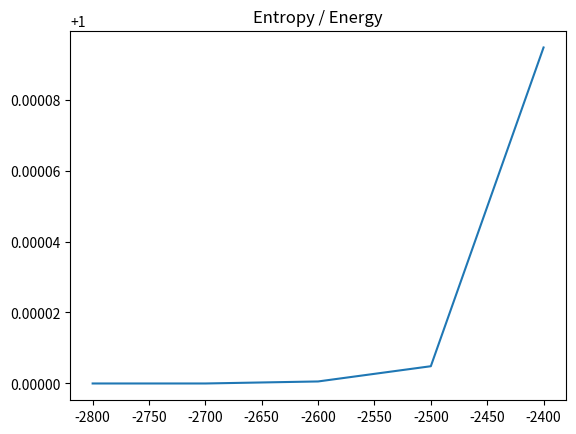
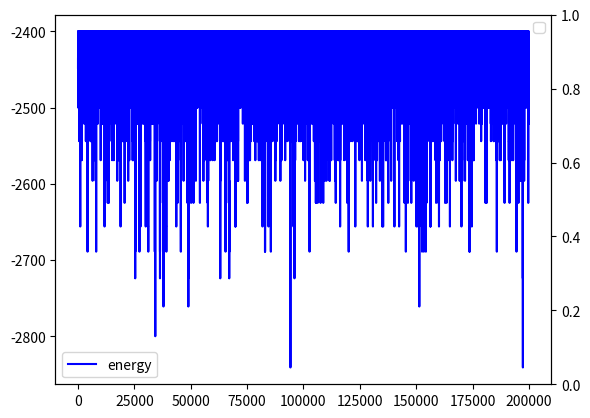

Reproduce these figures in Python, in order.
import time
from collections import defaultdict

import numpy as np

# size of the lattice
side = 10
N = side ** 2
q = 2


def _u_slow_test(J, sigma):
    """function used to test the faster one"""
    en = 0
    for i in range(N):
        for j in range(i + 1, N):
            if sigma[i] == sigma[j]:
                en += J[i, j]
    return en / 2


def U(J, sigma):
    """internal energy, only ran once at the beginning"""
    en = 0
    for i in range(N):
        delta = sigma[i] == sigma
        en += np.dot(J[i], delta)
    return en / 2 - J.trace()


# temperature
T = 3.
n_steps = 100000000
stride = 100000

bins = 300
min_en = -N * N - 1
max_en = N * N + 1


def propose_flip(sigma, J):
    """propose random flip uniformly and checks that it is actually a flip"""
    index = np.random.randint(0, N)
    x = np.random.randint(0, q)
    while x == sigma[index]:
        x = np.random.randint(0, q)
    return index, x


def energy_flip(sigma, J, i, new_q):
    """compute what the internal energy would be after flipping one spin without modifying the state"""
    # new energy - old energy
    delta_old = sigma == sigma[i]
    delta_new = sigma == new_q
    delta_new[i] = True

    en_old = np.dot(J[i], delta_old)
    en_new = (np.dot(J[i], delta_new))
    return + en_new - en_old


# initialize J to be a random symmetric matrix with weights in [-1, +1]
# J = np.random.uniform(-1, 1, (N, N))
# for i in range(N):
#     for j in range(i, N):
#         J[i, j] = J[j, i]
#
J = -np.ones((N, N))

# for i in range(N):
#     for j in range(N):
#         if abs(i % side - j % side) < 2:
#             J[i, j] = 0
#         if abs(i // side - j // side) < 2:
#             J[i, j] = 0

# initialize the state at a uniform random
sigma = np.random.randint(0, q, N)
energy = U(J, sigma)

g: defaultdict[int] = defaultdict(lambda: 1)
# f = 2
f = 1.0000001
M = 1000

energies = []
magnetization = []


# region attempt to do non-uniform bins
# def binner(x):
# global memo
# if int(x) in memo:
#     return memo[int(x)]
# res = floor(nbin * tanh(alfabin * x))
# memo[int(x)] = res
# return res


# def debinner(k):
#     return atanh(k / nbin) / alfabin

def binner(x) -> int:
    return int(x / 100)


def debinner(x):
    return x * 100


ps = []
for step in range(n_steps):
    ind, new_q = propose_flip(sigma, J)
    diff = energy_flip(sigma, J, ind, new_q)

    # if energy != U(J, sigma):
    #     print("orrore")
    energy_new = energy + diff

    p = min(1, g[binner(energy)] / g[binner(energy_new)])

    if energy == -39600 and step > 100:
        debug = 0
        # if energy != energy_new:
        #     print(energy, energy_new)
        #     print(g[binner(energy)], g[binner(energy_new)])

    ps.append(p)
    if np.random.uniform(0, 1) < p:
        # here it is possible to add more histogram for other state functions y
        sigma[ind] = new_q
        energy = energy_new
        g[binner(energy)] *= f
    if step % M == 0:
        f **= .5

    if step % stride == 0:
        print(f"Step {step}/{n_steps} - {round(time.process_time(), 2)}")
        if time.process_time() > 3:
            break


    energies.append(energy)
    magnetization.append(sigma.mean())

import matplotlib.pyplot as plt

x, y = [], []
for i, v in g.items():
    print(i)
    x.append((debinner(i), v))
    y.append(v)

x.sort(key=lambda x: x[0])
plt.plot([z[0] for z in x], [z[1] for z in x])
plt.title("Entropy / Energy")
plt.show()

fig, ax1 = plt.subplots()
ax2 = ax1.twinx()

ax1.plot(energies, color="blue", label="energy")
# ax2.plot(magnetization, color="red", label="magnetization")
ax1.legend()
ax2.legend()
plt.show()

# plt.hist(ps)
# plt.show()
